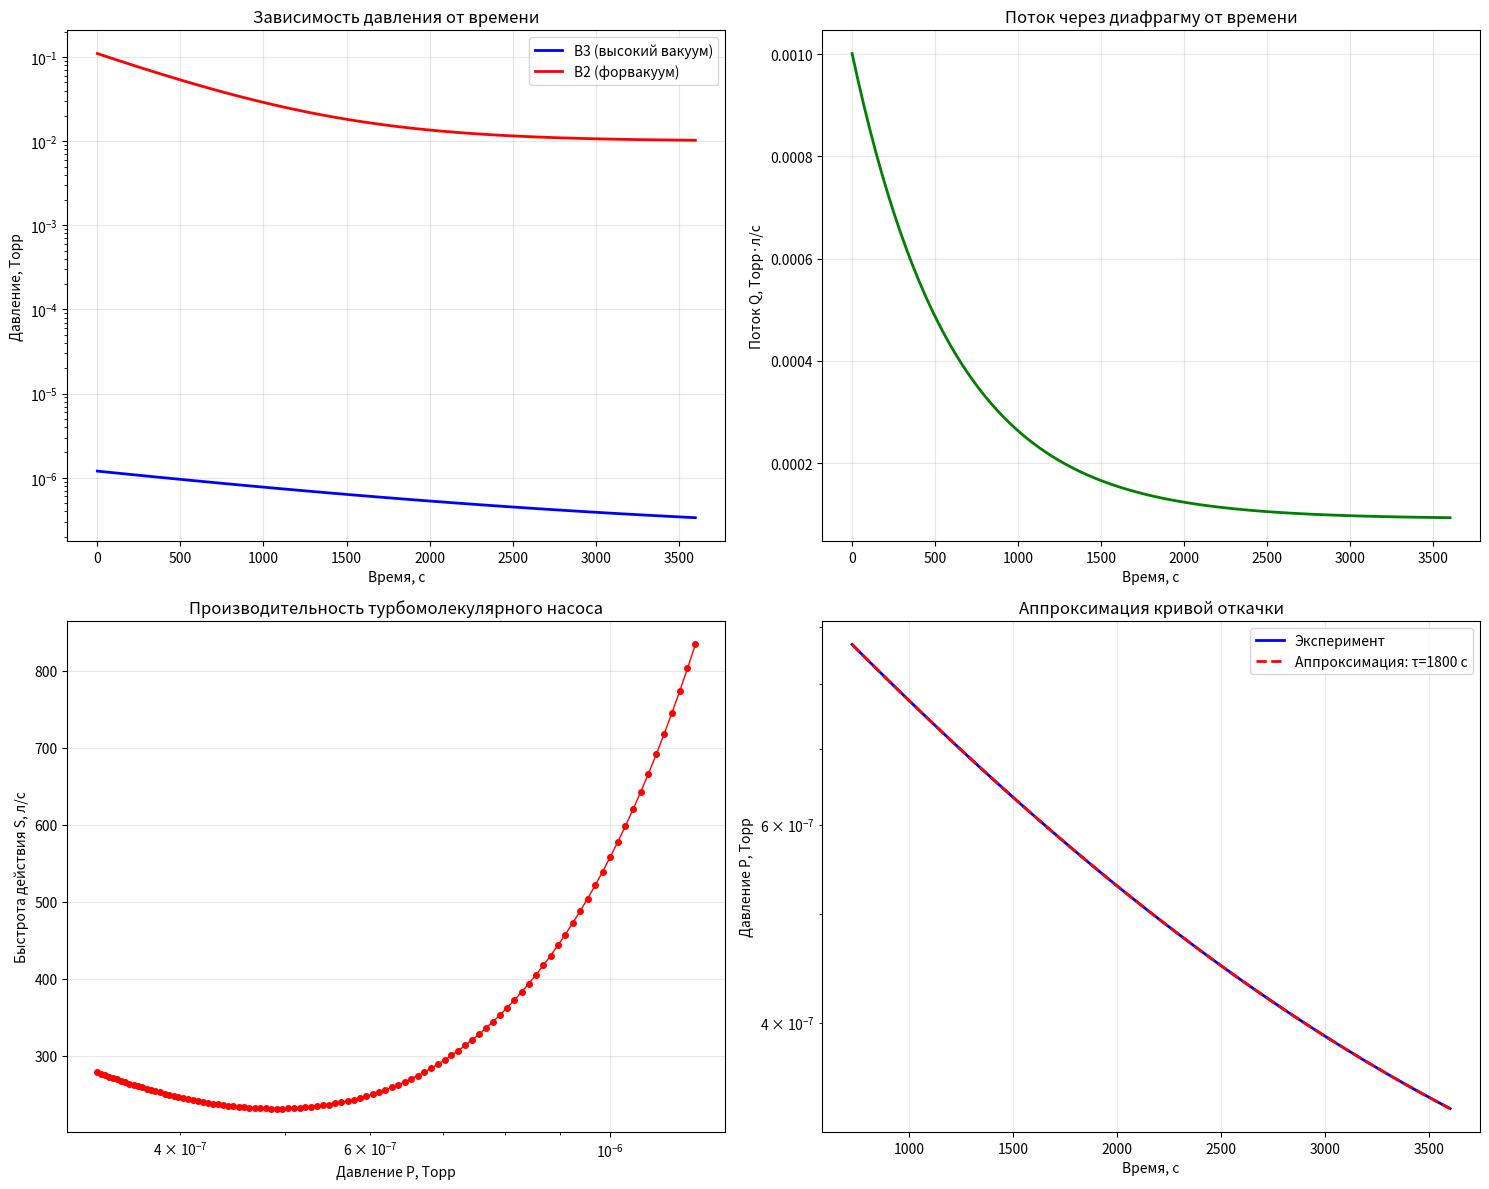

Python code for this plot:
import numpy as np
import matplotlib.pyplot as plt
from scipy.optimize import curve_fit

# Параметры установки
d_diaphragm = 100e-6  # диаметр диафрагмы [м] = 100 мкм
d_diaphragm_cm = 0.01  # диаметр диафрагмы [см]

# Параметры воздуха
T = 293  # температура [K]
M_air = 0.029  # молярная масса воздуха [кг/моль]
R = 8.314  # универсальная газовая постоянная [Дж/(моль·K)]

# Расчет проводимости диафрагмы для молекулярного течения
# Формула из методички: U = 91 * d² [л/с], где d в см
U_diaphragm = 91 * d_diaphragm_cm**2  # [л/с]

# Альтернативный расчет через среднюю скорость
v_avg = np.sqrt(8 * R * T / (np.pi * M_air))  # средняя тепловая скорость [м/с]
S_diaphragm = np.pi * (d_diaphragm/2)**2  # площадь диафрагмы [м²]
U_diaphragm_alt = (S_diaphragm * v_avg) / 4  # [м³/с]
U_diaphragm_alt_l_s = U_diaphragm_alt * 1000  # перевод в л/с

print(f"Проводимость диафрагмы (по методичке): {U_diaphragm:.6f} л/с")
print(f"Проводимость диафрагмы (через v_avg): {U_diaphragm_alt_l_s:.6f} л/с")

# Предположим, у нас есть экспериментальные данные
# Замените эти массивы на ваши реальные данные
time_experiment = np.linspace(0, 3600, 100)  # время [с]
pressure_B3 = 1e-6 * np.exp(-time_experiment/1800) + 2e-7  # давление B3 [Торр]
pressure_B2 = 0.1 * np.exp(-time_experiment/600) + 0.01    # давление B2 [Торр]

# Расчет потока через диафрагму
Q_diaphragm = U_diaphragm * (pressure_B2 - pressure_B3)  # [Торр·л/с]

# Расчет быстроты действия турбомолекулярного насоса
S_turbo = np.where(pressure_B3 > 0, Q_diaphragm / pressure_B3, 0)  # [л/с]

# Аппроксимация кривой откачки
def exp_decay(t, P0, tau, P_lim):
    return P_lim + (P0 - P_lim) * np.exp(-t/tau)

# Выбираем участок для аппроксимации (после установления режима)
start_idx = 20
t_fit = time_experiment[start_idx:]
P_fit = pressure_B3[start_idx:]

# Аппроксимация
try:
    popt, pcov = curve_fit(exp_decay, t_fit, P_fit, 
                          p0=[P_fit[0], 1000, P_fit[-1]],
                          maxfev=5000)
    P0_fit, tau_fit, P_lim_fit = popt
    
    # Расчет объема камеры (если известна средняя быстрота действия)
    S_turbo_avg = np.mean(S_turbo[start_idx:])
    V_calculated = S_turbo_avg * tau_fit  # [л]
    
    fit_success = True
except:
    fit_success = False
    print("Аппроксимация не удалась")

# Построение графиков
fig, ((ax1, ax2), (ax3, ax4)) = plt.subplots(2, 2, figsize=(15, 12))

# График 1: Давление от времени
ax1.semilogy(time_experiment, pressure_B3, 'b-', linewidth=2, label='B3 (высокий вакуум)')
ax1.semilogy(time_experiment, pressure_B2, 'r-', linewidth=2, label='B2 (форвакуум)')
ax1.set_xlabel('Время, с')
ax1.set_ylabel('Давление, Торр')
ax1.set_title('Зависимость давления от времени')
ax1.legend()
ax1.grid(True, alpha=0.3)

# График 2: Поток через диафрагму
ax2.plot(time_experiment, Q_diaphragm, 'g-', linewidth=2)
ax2.set_xlabel('Время, с')
ax2.set_ylabel('Поток Q, Торр·л/с')
ax2.set_title('Поток через диафрагму от времени')
ax2.grid(True, alpha=0.3)

# График 3: Производительность турбомолекулярного насоса
valid_mask = (pressure_B3 > 1e-8) & (S_turbo > 0)
ax3.semilogx(pressure_B3[valid_mask], S_turbo[valid_mask], 'ro-', markersize=4, linewidth=1)
ax3.set_xlabel('Давление P, Торр')
ax3.set_ylabel('Быстрота действия S, л/с')
ax3.set_title('Производительность турбомолекулярного насоса')
ax3.grid(True, alpha=0.3)

# График 4: Аппроксимация кривой откачки
ax4.semilogy(t_fit, P_fit, 'b-', label='Эксперимент', linewidth=2)
if fit_success:
    ax4.semilogy(t_fit, exp_decay(t_fit, *popt), 'r--', 
                label=f'Аппроксимация: τ={tau_fit:.0f} с', linewidth=2)
ax4.set_xlabel('Время, с')
ax4.set_ylabel('Давление P, Торр')
ax4.set_title('Аппроксимация кривой откачки')
ax4.legend()
ax4.grid(True, alpha=0.3)

plt.tight_layout()
plt.savefig('3_turbo_analysis_complete.pdf', dpi=300, bbox_inches='tight')
plt.show()

# Вывод результатов
print("\n" + "="*50)
print("РЕЗУЛЬТАТЫ РАСЧЕТОВ")
print("="*50)
print(f"Диаметр диафрагмы: {d_diaphragm*1e6:.0f} мкм")
print(f"Проводимость диафрагмы: {U_diaphragm:.2e} л/с")
print(f"Средняя быстрота действия турбонасоса: {np.mean(S_turbo[valid_mask]):.1f} л/с")
if fit_success:
    print(f"Параметр аппроксимации τ: {tau_fit:.0f} с")
    print(f"Предельное давление: {P_lim_fit:.2e} Торр")
    print(f"Рассчитанный объем камеры: {V_calculated:.1f} л")